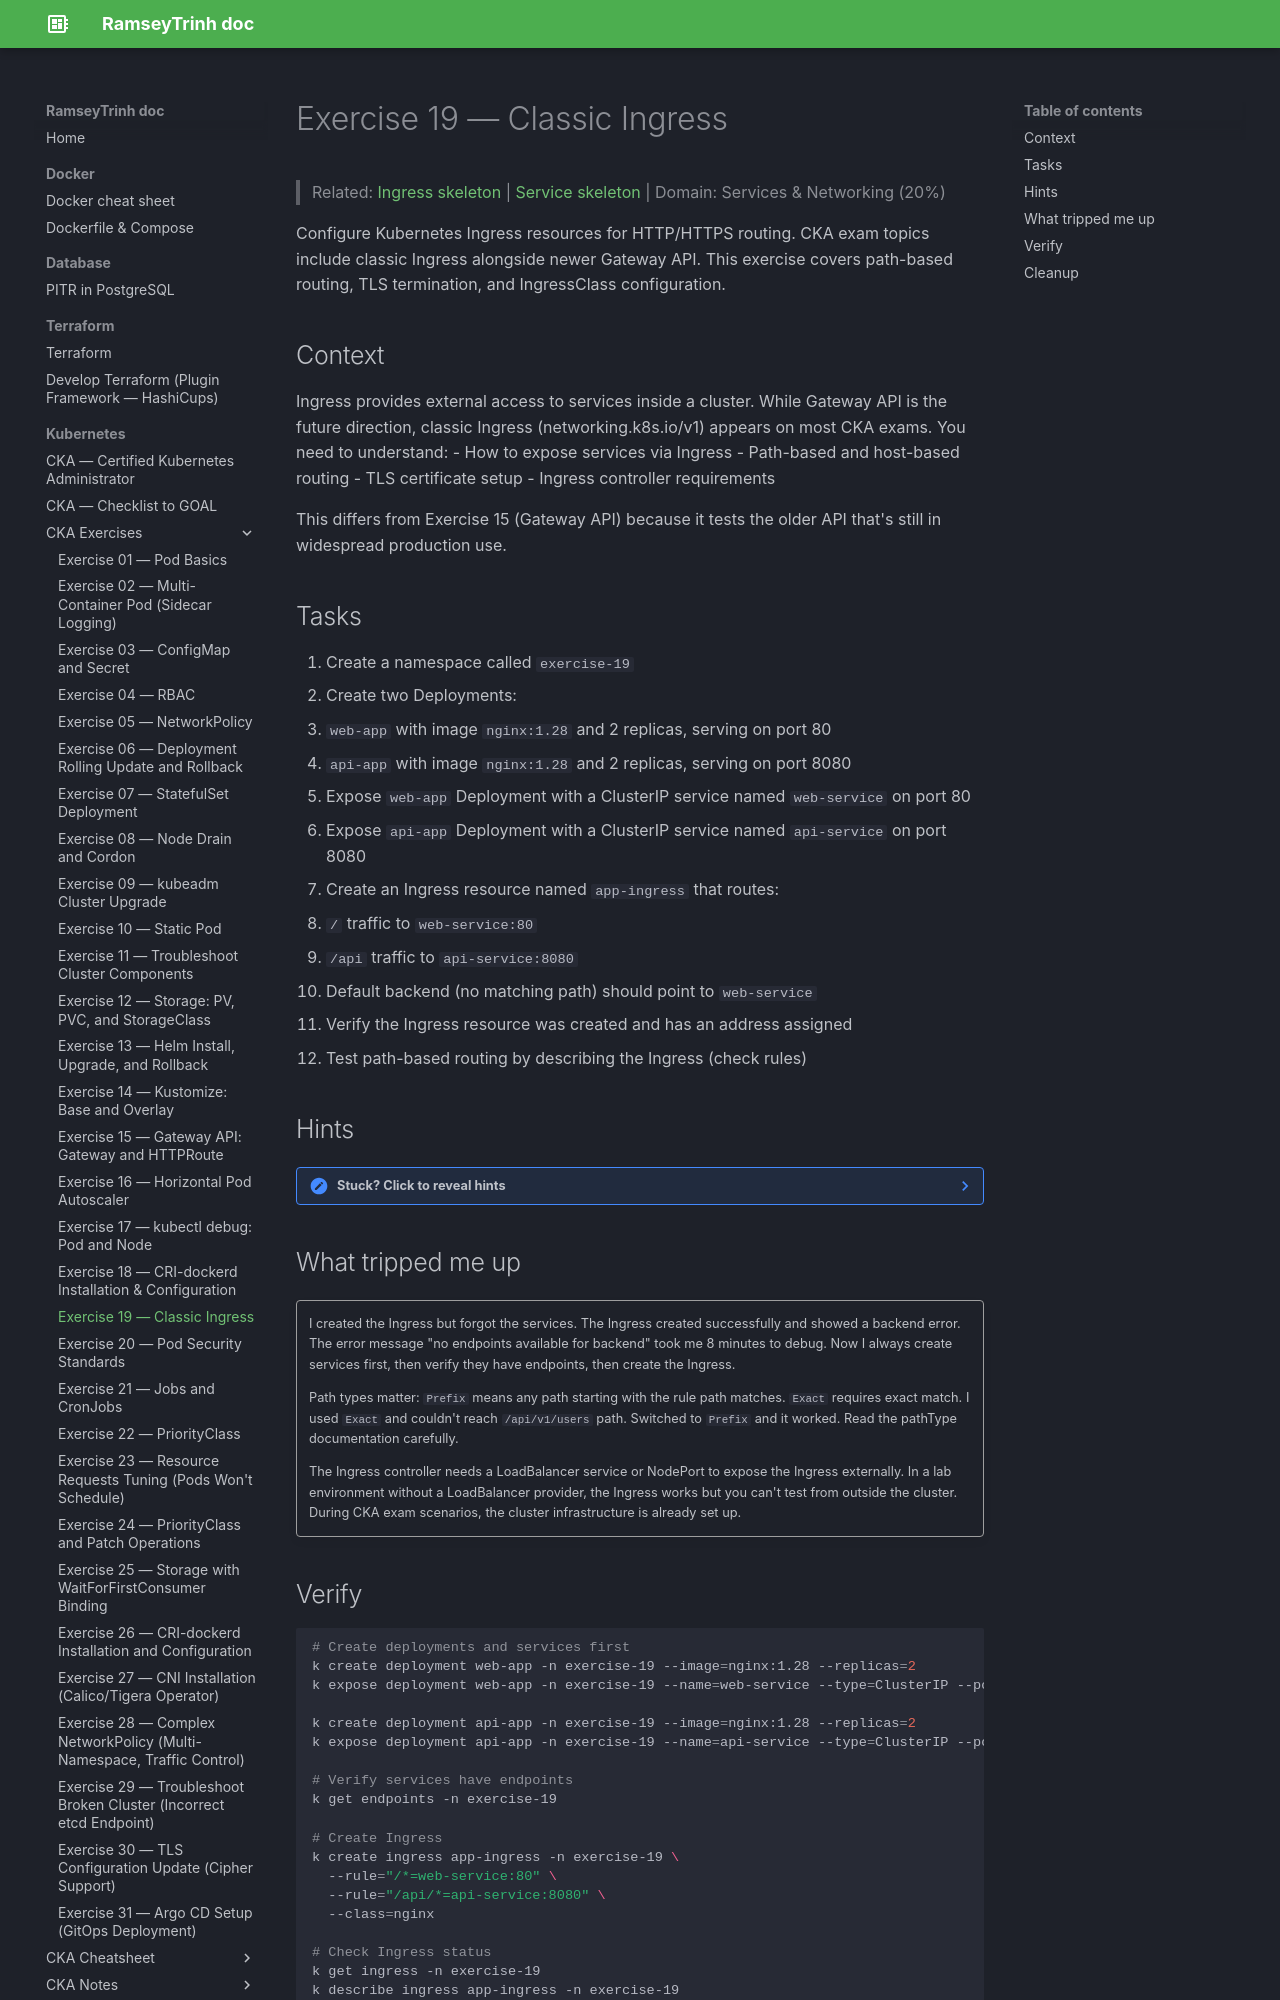

repository: RamseyTrinh/ramseytrinh.github.io · page: Kubernetes/CKA/exercises/Day19/index.html · generator: mkdocs

# Exercise 19 — Classic Ingress

> Related: [Ingress skeleton](../skeletons/ingress.md) | [Service skeleton](../skeletons/service.md) | Domain: Services & Networking (20%)

Configure Kubernetes Ingress resources for HTTP/HTTPS routing. CKA exam topics include classic Ingress alongside newer Gateway API. This exercise covers path-based routing, TLS termination, and IngressClass configuration.

## Context

Ingress provides external access to services inside a cluster. While Gateway API is the future direction, classic Ingress (networking.k8s.io/v1) appears on most CKA exams. You need to understand:
- How to expose services via Ingress
- Path-based and host-based routing
- TLS certificate setup
- Ingress controller requirements

This differs from Exercise 15 (Gateway API) because it tests the older API that's still in widespread production use.

## Tasks

1. Create a namespace called `exercise-19`
2. Create two Deployments:
   - `web-app` with image `nginx:1.28` and 2 replicas, serving on port 80
   - `api-app` with image `nginx:1.28` and 2 replicas, serving on port 8080
3. Expose `web-app` Deployment with a ClusterIP service named `web-service` on port 80
4. Expose `api-app` Deployment with a ClusterIP service named `api-service` on port 8080
5. Create an Ingress resource named `app-ingress` that routes:
   - `/` traffic to `web-service:80`
   - `/api` traffic to `api-service:8080`
   - Default backend (no matching path) should point to `web-service`
6. Verify the Ingress resource was created and has an address assigned
7. Test path-based routing by describing the Ingress (check rules)

## Hints

??? note "Stuck? Click to reveal hints"
    - `k create service clusterip` to create services imperatively
    - Ingress requires an Ingress Controller (usually nginx-ingress or similar) to function
    - Path-based routing uses `path` with `pathType: Prefix` in Ingress rules
    - `k get ingress` shows ingress resources; `k describe ingress` shows routing rules
    - Without an Ingress Controller, the Ingress creates successfully but no ADDRESS is assigned
    - Exam scenario: You may need to install/verify nginx-ingress controller first

## What tripped me up

!!! quote ""
    I created the Ingress but forgot the services. The Ingress created successfully and showed a backend error. The error message "no endpoints available for backend" took me 8 minutes to debug. Now I always create services first, then verify they have endpoints, then create the Ingress.

    Path types matter: `Prefix` means any path starting with the rule path matches. `Exact` requires exact match. I used `Exact` and couldn't reach `/api/v1/users` path. Switched to `Prefix` and it worked. Read the pathType documentation carefully.

    The Ingress controller needs a LoadBalancer service or NodePort to expose the Ingress externally. In a lab environment without a LoadBalancer provider, the Ingress works but you can't test from outside the cluster. During CKA exam scenarios, the cluster infrastructure is already set up.

## Verify

```bash
# Create deployments and services first
k create deployment web-app -n exercise-19 --image=nginx:1.28 --replicas=2
k expose deployment web-app -n exercise-19 --name=web-service --type=ClusterIP --port=80 --target-port=80

k create deployment api-app -n exercise-19 --image=nginx:1.28 --replicas=2
k expose deployment api-app -n exercise-19 --name=api-service --type=ClusterIP --port=8080 --target-port=8080

# Verify services have endpoints
k get endpoints -n exercise-19

# Create Ingress
k create ingress app-ingress -n exercise-19 \
  --rule="/*=web-service:80" \
  --rule="/api/*=api-service:8080" \
  --class=nginx

# Check Ingress status
k get ingress -n exercise-19
k describe ingress app-ingress -n exercise-19

# Export as YAML to verify structure
k get ingress app-ingress -n exercise-19 -o yaml
```
